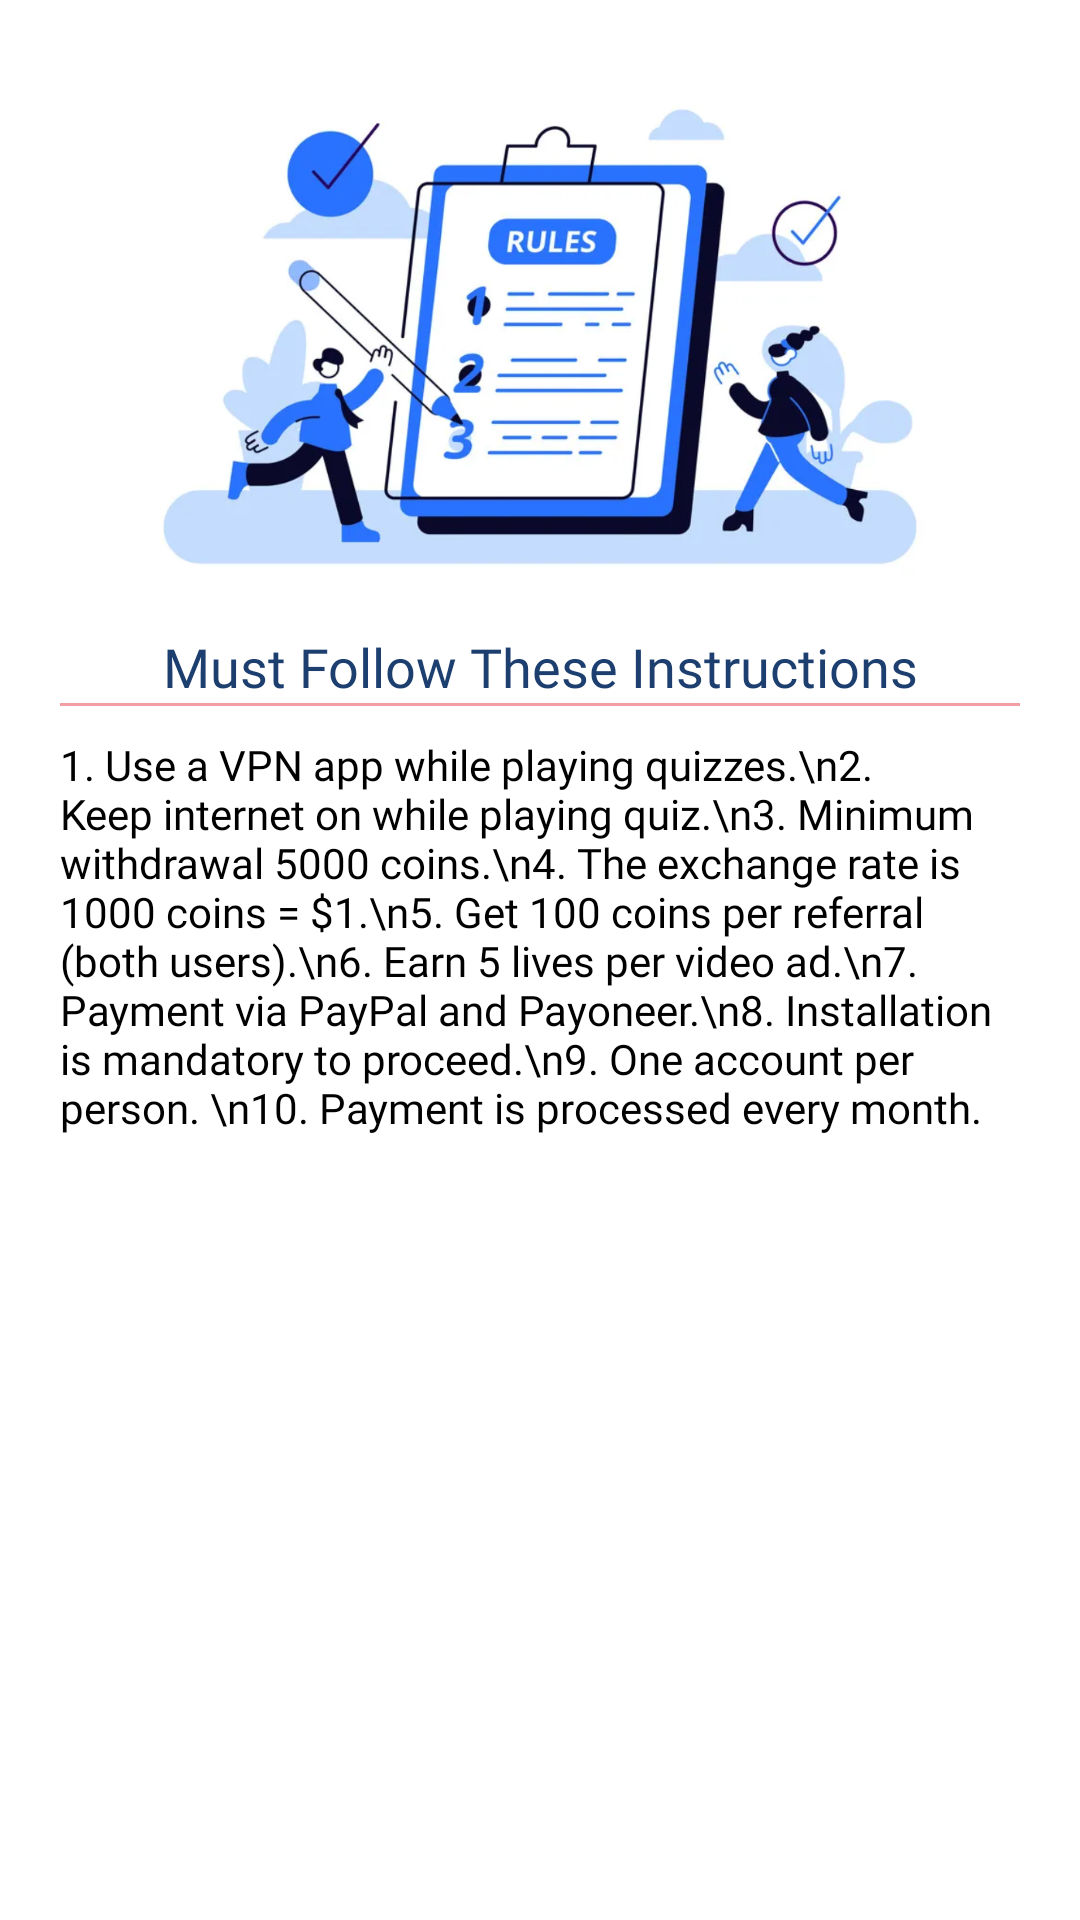

Write the Android layout XML for this screen, with the resource values it uses.
<!-- AndroidManifest.xml: application theme Theme.QuizCash -->
<!-- res/layout/rules.xml -->
<?xml version="1.0" encoding="utf-8"?>
<LinearLayout xmlns:android="http://schemas.android.com/apk/res/android"
    xmlns:tools="http://schemas.android.com/tools"
    android:layout_width="match_parent"
    android:layout_height="match_parent"
    android:padding="10dp"
    android:orientation="vertical">

    <ImageView
        android:layout_width="match_parent"
        android:layout_height="200dp"
        android:contentDescription="@string/todo"
        android:src="@drawable/rules" />

    <TextView
        android:layout_width="match_parent"
        android:layout_height="wrap_content"
        android:fontFamily="@font/cambria_bold"
        android:gravity="center"
        android:text="Must Follow These Instructions"
        android:textColor="#1C3F6F"
        android:textSize="18sp"
        tools:ignore="HardcodedText" />

    <TextView
        android:layout_width="match_parent"
        android:layout_height="1dp"
        android:layout_marginHorizontal="10dp"
        android:background="#F29FA3" />

    <TextView
        android:layout_width="wrap_content"
        android:layout_height="wrap_content"
        android:layout_gravity="center"
        android:layout_marginHorizontal="10dp"
        android:paddingVertical="10dp"
        android:fontFamily="@font/cambria_regular"
        android:text="1. Use a VPN app while playing quizzes.\n2. Keep internet on while playing quiz.\n3. Minimum withdrawal 5000 coins.\n4. The exchange rate is 1000 coins = $1.\n5. Get 100 coins per referral (both users).\n6. Earn 5 lives per video ad.\n7. Payment via PayPal and Payoneer.\n8. Installation is mandatory to proceed.\n9. One account per person. \n10. Payment is processed every month."
        android:textColor="@color/black"
        tools:ignore="HardcodedText" />

</LinearLayout>
<!-- resources referenced by this layout -->
<resources>
  <color name="black">#FF000000</color>
  <!-- drawable rules: png bitmap (drawable, 384007 bytes) -->
  <string name="todo">TODO</string>
  <style name="Theme.QuizCash" parent="Theme.MaterialComponents.Light.DarkActionBar">
          
          <item name="colorPrimary">@color/purple_500</item>
          <item name="colorPrimaryVariant">@color/purple_700</item>
          <item name="colorOnPrimary">@color/white</item>
          
          <item name="colorSecondary">@color/teal_200</item>
          <item name="colorSecondaryVariant">@color/teal_700</item>
          <item name="colorOnSecondary">@color/black</item>
          
          <item name="android:statusBarColor">?attr/colorPrimaryVariant</item>
          
      </style>
  <color name="purple_500">#6328DD</color>
  <color name="purple_700">#6328DD</color>
  <color name="white">#FFFFFFFF</color>
  <color name="teal_200">#6328DD</color>
  <color name="teal_700">#6328DD</color>
</resources>
